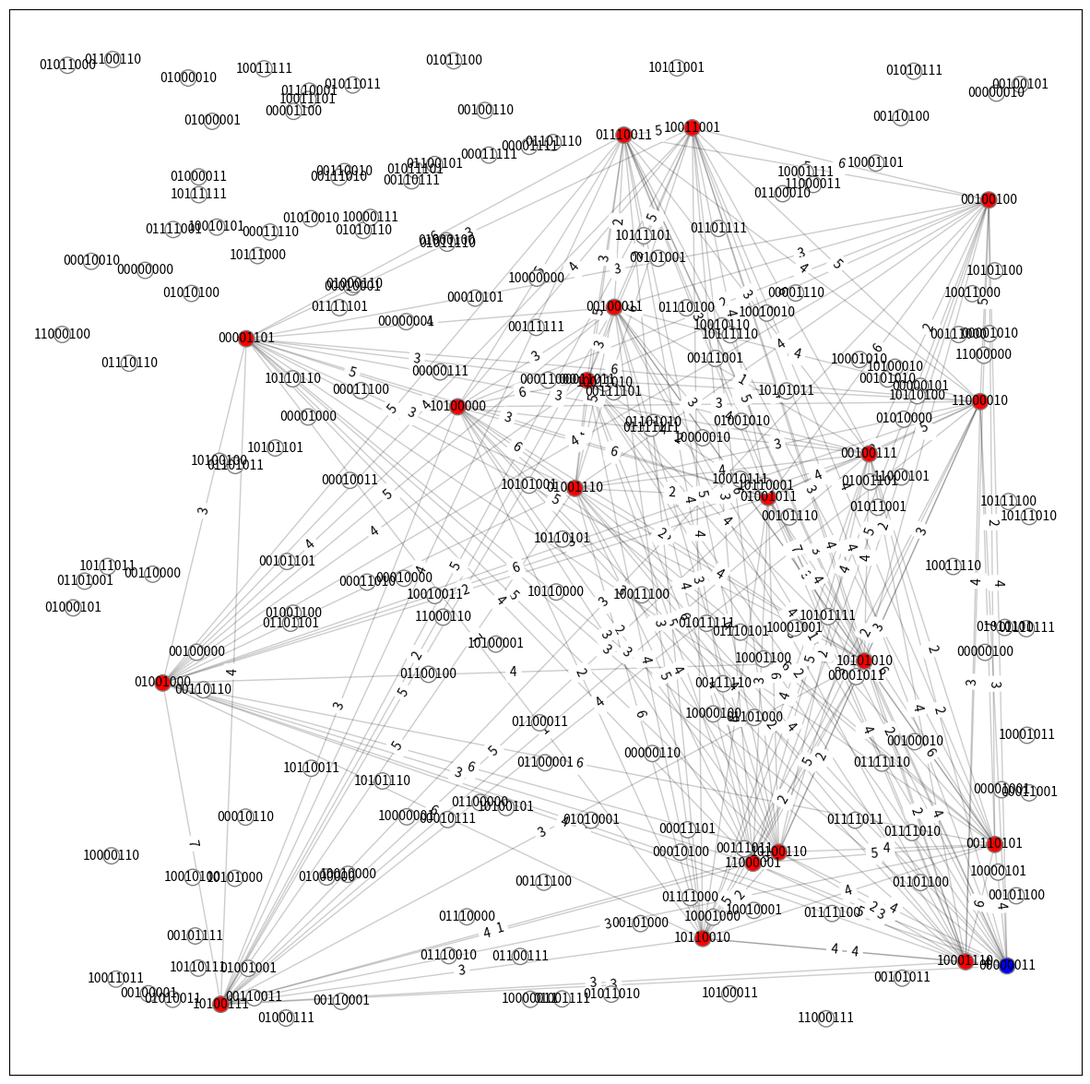

This figure's Python source:
# Network Simulation, Akira Kawaguchi (C) September 2020.
import random as rnd
import matplotlib.pyplot as plt
import networkx as nx

def merge_disconnected_components(G):
    ''' If G has separated connected components, they must be merged to avoid
    gaining an incorrect result from shortest path computations. '''
    ccs = list(nx.connected_components(G))
    for i in range(len(ccs)):       # visit each connected component
        if i is 0: continue
        cc1 = list(ccs[i - 1])
        cc2 = list(ccs[i])
        rnd.shuffle(cc1)            # shuffle nodes in the current component
        rnd.shuffle(cc2)            # shuffle nodes in the previous component
        G.add_edge(cc1[-1], cc2[0]) # add an edge to connect two.
        print("   DEBUG: merging two isolated connected components...")
    assert nx.number_connected_components(G) is 1, "<FATAL> merge_disconnected_components()"
    return G

def generate_graph(N, M, D):
    ''' G is generated of a collection of nodes of N in x-pos in [0, 1.0)
    and y-pos [0, 1.0) in which N is a total number of nodes, M is a
    total number of servers, and D is a distance of connecting two
    nodes. This returns a weighted version of a generated graph that
    must have paths among M-nodes; each node has a pos-attirbute for a
    node genmetric location and svc-attribute for the role of a node
    where the value should be either of 'd' for a data holder, 'd-ctr' for
    a data hoder center, 's' for a server, 's-ctr' for a server center, and
    for a server ceter, and 'r-ctr' for a reduced graph for data servers. '''
    G = merge_disconnected_components(nx.random_geometric_graph(N, D))
    wrks = {}  # node work status

    ## Generate the random M nodes.
    random_M_positions = rnd.sample(range(1, N), M) # https://stackoverflow.com/questions/22842289/generate-n-unique-random-numbers-within-a-range

    for i in range(N):
        wrks[i] = 's' if i in random_M_positions else 'd' ## This line of code places d if in random_M_positions
    nx.set_node_attributes(G, wrks, 'wrk')
    # for i in range(G.order()): print(G.nodes[i])

    
    # Originally was going to create a list using map and pull out G nodes to map, however lambda can be argumentally used!
    #Relabeling: https://networkx.org/documentation/stable/reference/generated/networkx.relabel.relabel_nodes.html
    #Converting to binary: https://stackoverflow.com/questions/10411085/converting-integer-to-binary-in-python
    #mapping: https://www.geeksforgeeks.org/python-map-function/
    nx.relabel_nodes(G, lambda x: f'{x:08b}', copy=False) 
    
    return G

def find_center_node(G):
    ''' Given undirected graph G, apply Floyd Warshall for all nodes to find a
    center node which has the smallest maximum distance. '''
    assert nx.number_connected_components(G) is 1, "<FATAL> find_center_node()"
    paths = nx.floyd_warshall(G)
    matrx = {src:dict(tgt) for src, tgt in paths.items()}
    # print("   DEBUG:", matrx)
    center = [-1, -1]
    for src, tgt in matrx.items():
        cn = src               # pick a candidate node
        md = max(tgt.values()) # max distance in the dict
        if md <= 0: continue
        if md <= center[1] or center[1] < 0: center = [cn, md]
    assert(center[0] != -1 and center[1] !=-1), "<FATAL> find_center_node()"
    # print("   DEBUG: center(node, max-distance) = :", center)
    return center

def set_node_colors(G):
    ''' Among the ncount of nodes, hcount hosts are colored red, center is
    colored gold and others are colored white, and returns the color list. '''
    colors = []
    # print(G.nodes(data="wrk"))
    for node in (G.nodes(data=True)):
        role = node[1].get('wrk')
        if   role == 'd': colors.append('white')         # no data node
        elif role == 'd-ctr': colors.append('yellow')    # graph center 
        elif role == 's': colors.append('red')           # data node
        elif role == 's-ctr': colors.append('skyblue')   # subgraph center
        elif role == 'r-ctr': colors.append('blue')      # reduced graph center
        else: assert(False), "<FATAL> node role attribute not found!"
    # print("Length =", len(colors), colors)
    return colors

def testremoval(G,M,X,Y):
    G.remove_edge(X,Y)
    print(str(X)+" "+str(Y) + "removed")
    container = list(nx.algorithms.dag.descendants(G,0))
    for x in range(1, M):
        if not x in container:
            return False
    else:
        return True

def checkconnection(G,M):
    container = list(nx.algorithms.dag.descendants(G,0))
    for x in range(1, M):
        if not x in container:
            return False
    else:
        return True

# Note in this assignment M only holds the number, however we must loop through all since the nodes are randomized.
def reduce_graph(G, M, draw = True):
    ''' G will be reduced to M-node,data server only, graph '''
    

    pos = nx.get_node_attributes(G, 'pos')
    empty_copy = nx.create_empty_copy(G)
    # print(empty_copy.nodes(data=True))
    G = empty_copy

    # Go through the nodes and save only the M nodes. 
    m_nodes = {}
    
    # Adding an integer as a key as easier to iterate when computing hamming distance
    index = 0
    for node in G.nodes(data=True):
        if node[1]['wrk'] == 's':
            m_nodes[index]=node
            index+=1
    # print(m_nodes)

    # ctr = find_center_node(G)[0]
    # G.nodes[ctr]['wrk'] = 'd-ctr'

    for i in range(len(m_nodes)):
        # NOTE this for loop should be simplified to i > j 
        for j in range(i+1, len(m_nodes)): 
            count_bit_difference = 0 #NOTE Should ALWAYS be at least 1. 
            # can covert this to its own function
            for bit_position in range(8):
                #print(m_nodes[i][0][bit_position])
                #print(m_nodes[j][0][bit_position])
                if m_nodes[i][0][bit_position] != m_nodes[j][0][bit_position]:
                   count_bit_difference += 1
            
            G.add_edge(m_nodes[i][0], m_nodes[j][0], weight=count_bit_difference)

    # Removes white nodes. Need to do this so find_center_node() sees one connected component
    copy = G.copy()
    copy.remove_nodes_from(list(nx.isolates(copy)))
    red_ctr = find_center_node(copy)[0]
    G.nodes[red_ctr]['wrk'] = 'r-ctr'
    # G.remove_nodes_from(list(nx.isolates(G))) # remove white nodes


    # G.nodes[int(red_ctr, 2)]['wrk'] = 'r_ctr'

    if draw:  # draw an original graph with a network center
        plt1 = plt.figure(figsize=(15, 15))
        colors = set_node_colors(G)
        
        # Check if node only occurs once in list of edges. If yes, remove edge
        node_count = len(G.nodes)
        edges = G.edges()
        connection_counts = {}

        # Creates a dictionary that lists all the nodes a node is connected to (no duplicates)
        for node in range(0, node_count):
            for edge in edges:
                if node == edge[0] and edge[0] not in range(0, M):
                    if node in connection_counts:
                        connection_counts[node] += [edge[1]]
                    else:
                        connection_counts[node] = [edge[1]]

        for elem in connection_counts.keys():
            if len(connection_counts[elem]) == 1:
                G.remove_edge(elem, connection_counts[elem][0])

        # for edge in edges:
        #     if edge[0] or edge[1] not in range(0, M):
        #         if edge[0] in connection_counts:
        #             connection_counts[edge[0]] += [edge[1]]
        #         else:
        #             connection_counts[edge[0]] = [edge[1]]

        # for elem in connection_counts.keys():
        #     if len(connection_counts[elem]) == 1:
        #         G.remove_edge(elem, connection_counts[elem][0])


                # if not checkconnection(G, M):
                #     G.add_edge(elem, connection_counts[elem])


        nx.draw_networkx_nodes(G, pos, node_size = 160,
                               node_color = colors, edgecolors = 'gray',
                               cmap = plt.cm.Reds_r)
        nx.draw_networkx_edges(G, pos, alpha = 0.2)
        labels = {}
        for node in G.nodes(data=True): 
            labels[node[0]] = node[0]
        nx.draw_networkx_labels(G, pos, labels, font_size = 10)

        edge_labels = nx.get_edge_attributes(G,'weight')
        # formatted_labels = {}
        # for label in labels:
        #     formatted_labels[label]=  "weight: "+str(label[1])
        nx.draw_networkx_edge_labels(G,pos,edge_labels=edge_labels)

    # realize a logic to reduce the network based on find MST

    if draw:
        plt.xlim(-0.05, 1.05)
        plt.ylim(-0.05, 1.05)
        # plt.axis('off')
        plt.show(block = False)
    
    return G 

def simulation(N, M, D, d_min, d_max, d_M, round_per_graph, draw = False):
    ''' N is a total number of node, M is a server node, D is a RGG's distance
    parameter, a uniform [d_max, d_min] is a generated data size to exchange, 
    d_M is the number of data generating servres, round_per_graph is the 
    number of iterations per a generated graph, and drwa is to decide if the 
    graph is gerated or not. ''' 
    print("-- (N, M) = (" + str(N) + ", " + str(M) + ")", "D =", D,
          "data =[" + str(d_min) + " ," + str(d_max) + "]",
          "Data Senders =", d_M, "Per Graph =", round_per_graph)
    # rnd.seed(999)
    G = generate_graph(N, M, D)
    G = reduce_graph(G, M, draw)

simulation(200, 20, 0.125, 10, 100, 10, 10, True)
plt.show()
